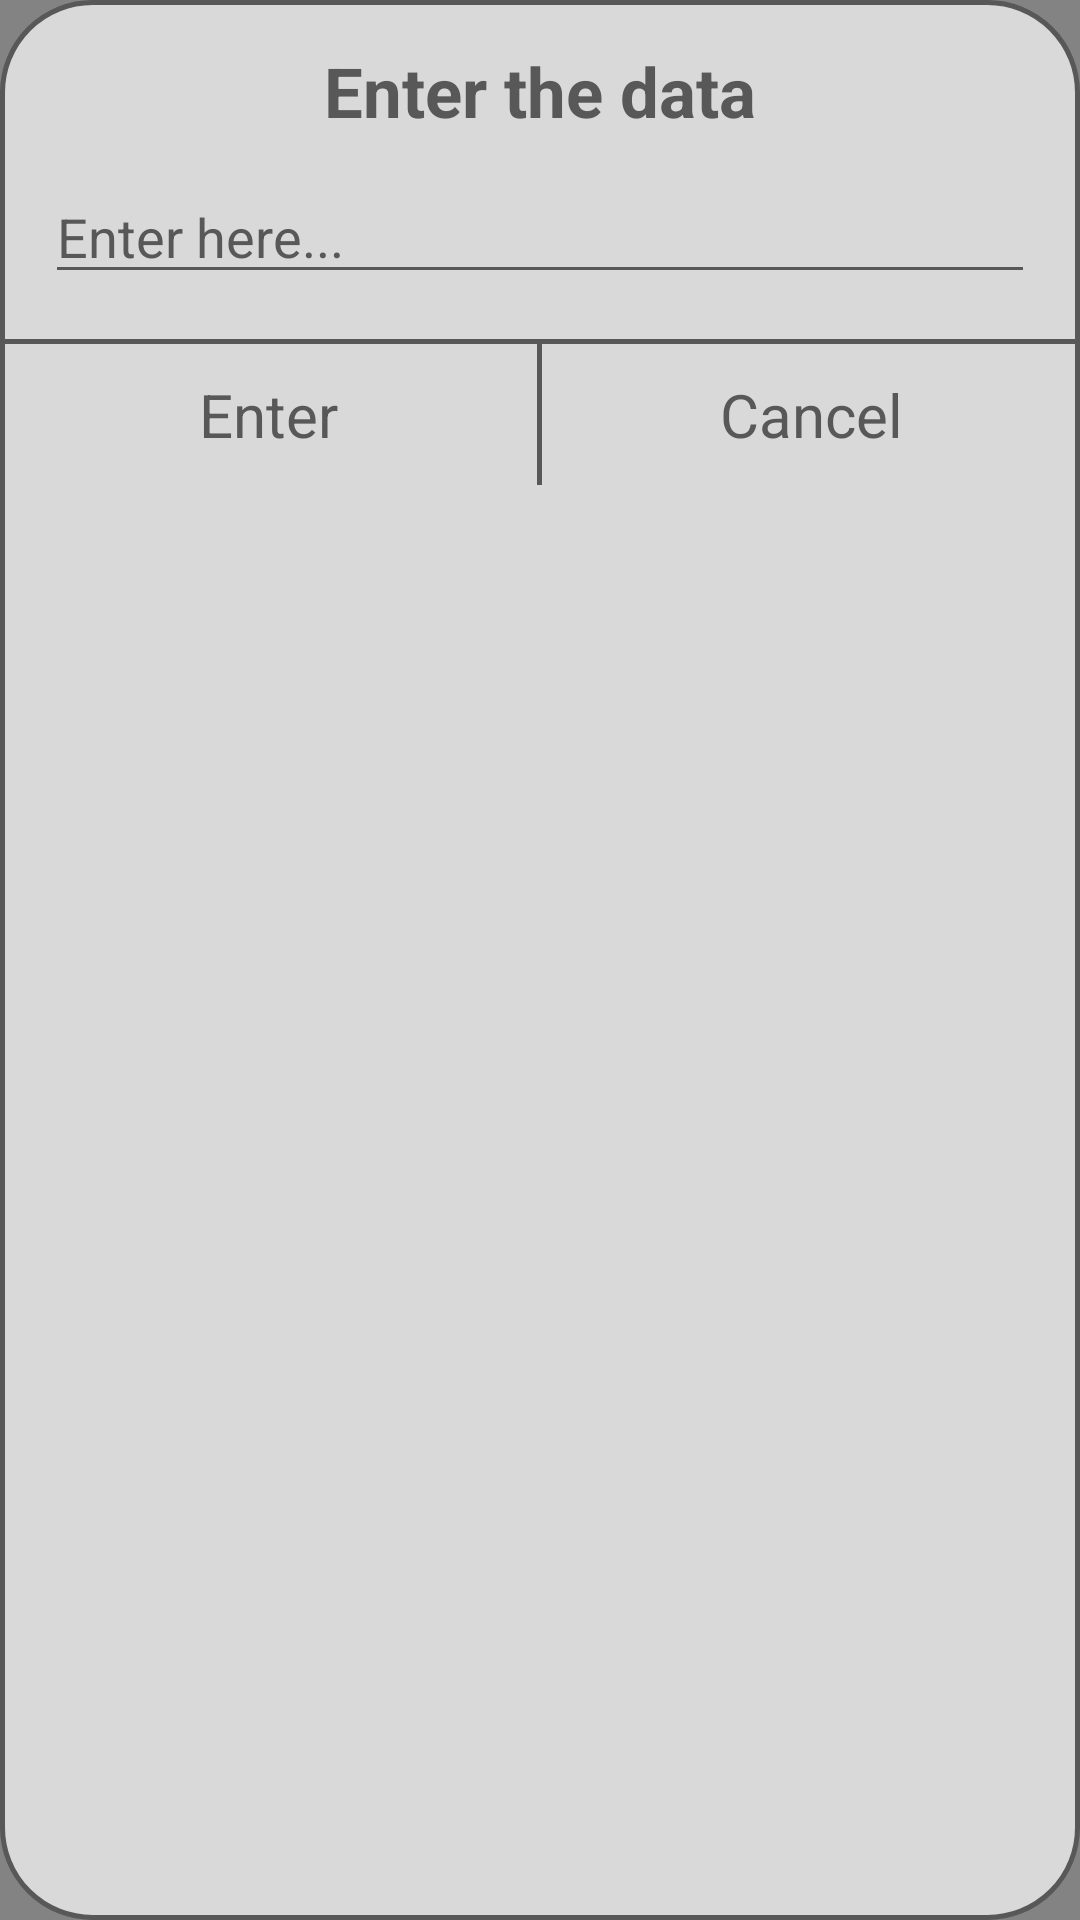

Layout XML and referenced resources for this Android screen:
<!-- AndroidManifest.xml: application theme Theme.Nightlearn -->
<!-- res/layout/alert_dialog_edit.xml -->
<?xml version="1.0" encoding="utf-8"?>
<LinearLayout xmlns:android="http://schemas.android.com/apk/res/android"
    android:id="@+id/llAlertDialogEdit"
    android:layout_width="match_parent"
    android:layout_height="wrap_content"
    android:layout_margin="30dp"
    android:background="@drawable/flashcard_background"
    android:orientation="vertical"
    android:weightSum="2">

    <LinearLayout
        android:layout_width="match_parent"
        android:layout_height="wrap_content"
        android:orientation="vertical"
        android:gravity="center"
        android:padding="15dp">

        <TextView
            android:id="@+id/tvAlertEditMessage"
            android:layout_width="wrap_content"
            android:layout_height="match_parent"
            android:gravity="center"
            android:paddingBottom="6dp"
            android:textStyle="bold"
            android:text="Enter the data"
            android:textSize="23dp" />

        <EditText
            android:id="@+id/alertEditEditText"
            android:layout_width="match_parent"
            android:layout_height="wrap_content"
            android:layout_marginTop="5dp"
            android:hint="Enter here..."
            android:textColorHint="#585858"
            android:textColor="#585858"

            />

    </LinearLayout>

    <View
        android:layout_width="match_parent"
        android:layout_height="1.5dp"
        android:background="#585858" />

    <LinearLayout
        android:layout_width="match_parent"
        android:layout_height="wrap_content"
        android:orientation="horizontal">

        <LinearLayout
            android:id="@+id/llAlertEditAccept"
            android:layout_width="0dp"
            android:layout_height="wrap_content"
            android:layout_weight="1"
            android:orientation="vertical"
            android:padding="10dp">

            <TextView
                android:id="@+id/tvAlertEditAccept"
                android:layout_width="match_parent"
                android:layout_height="wrap_content"
                android:gravity="center"
                android:text="Enter"
                android:textColor="@color/dark_gray_focused"
                android:textSize="20dp" />


        </LinearLayout>

        <View
            android:layout_width="1.5dp"
            android:layout_height="match_parent"
            android:background="#585858"

            />

        <LinearLayout
            android:id="@+id/llAlertEditDecline"
            android:layout_width="0dp"
            android:layout_height="wrap_content"
            android:layout_weight="1"
            android:orientation="vertical"
            android:padding="10dp">

            <TextView
                android:id="@+id/tvAlertEditDecline"
                android:layout_width="match_parent"
                android:layout_height="wrap_content"
                android:gravity="center"
                android:text="Cancel"
                android:textColor="@color/dark_gray_focused"
                android:textSize="20dp" />

        </LinearLayout>

    </LinearLayout>

</LinearLayout>
<!-- resources referenced by this layout -->
<resources>
  <!-- drawable flashcard_background (drawable) -->
  <shape xmlns:android="http://schemas.android.com/apk/res/android" android:shape="rectangle">
          <corners android:radius="30dp"/>
      <solid android:color="#D9D9D9"/>
      <stroke android:width="1.5dp" android:color="#585858"/>
  
  </shape>
  <style name="Theme.Nightlearn" parent="Theme.MaterialComponents.DayNight.NoActionBar">
          
          <item name="colorPrimary">#D9D9D9</item>
          <item name="colorPrimaryVariant">#D9D9D9</item>
          <item name="colorOnPrimary">#585858</item>
          
          <item name="colorSecondary">#FF585858</item>
          <item name="colorSecondaryVariant">@color/teal_700</item>
          <item name="colorOnSecondary">@color/black</item>
          
          <item name="android:statusBarColor" tools:targetApi="l">?attr/colorPrimaryVariant</item>
          <item name="android:windowBackground">#838383</item>
          <item name="android:textColor">#585858</item>
  
          <item name="android:editTextColor">#585858</item>
          <item name="android:colorControlNormal">#585858</item>
          <item name="android:textColorLink">#0000EE</item>
  
          
  
      </style>
  <color name="teal_700">#FF018786</color>
  <color name="black">#FF000000</color>
</resources>
